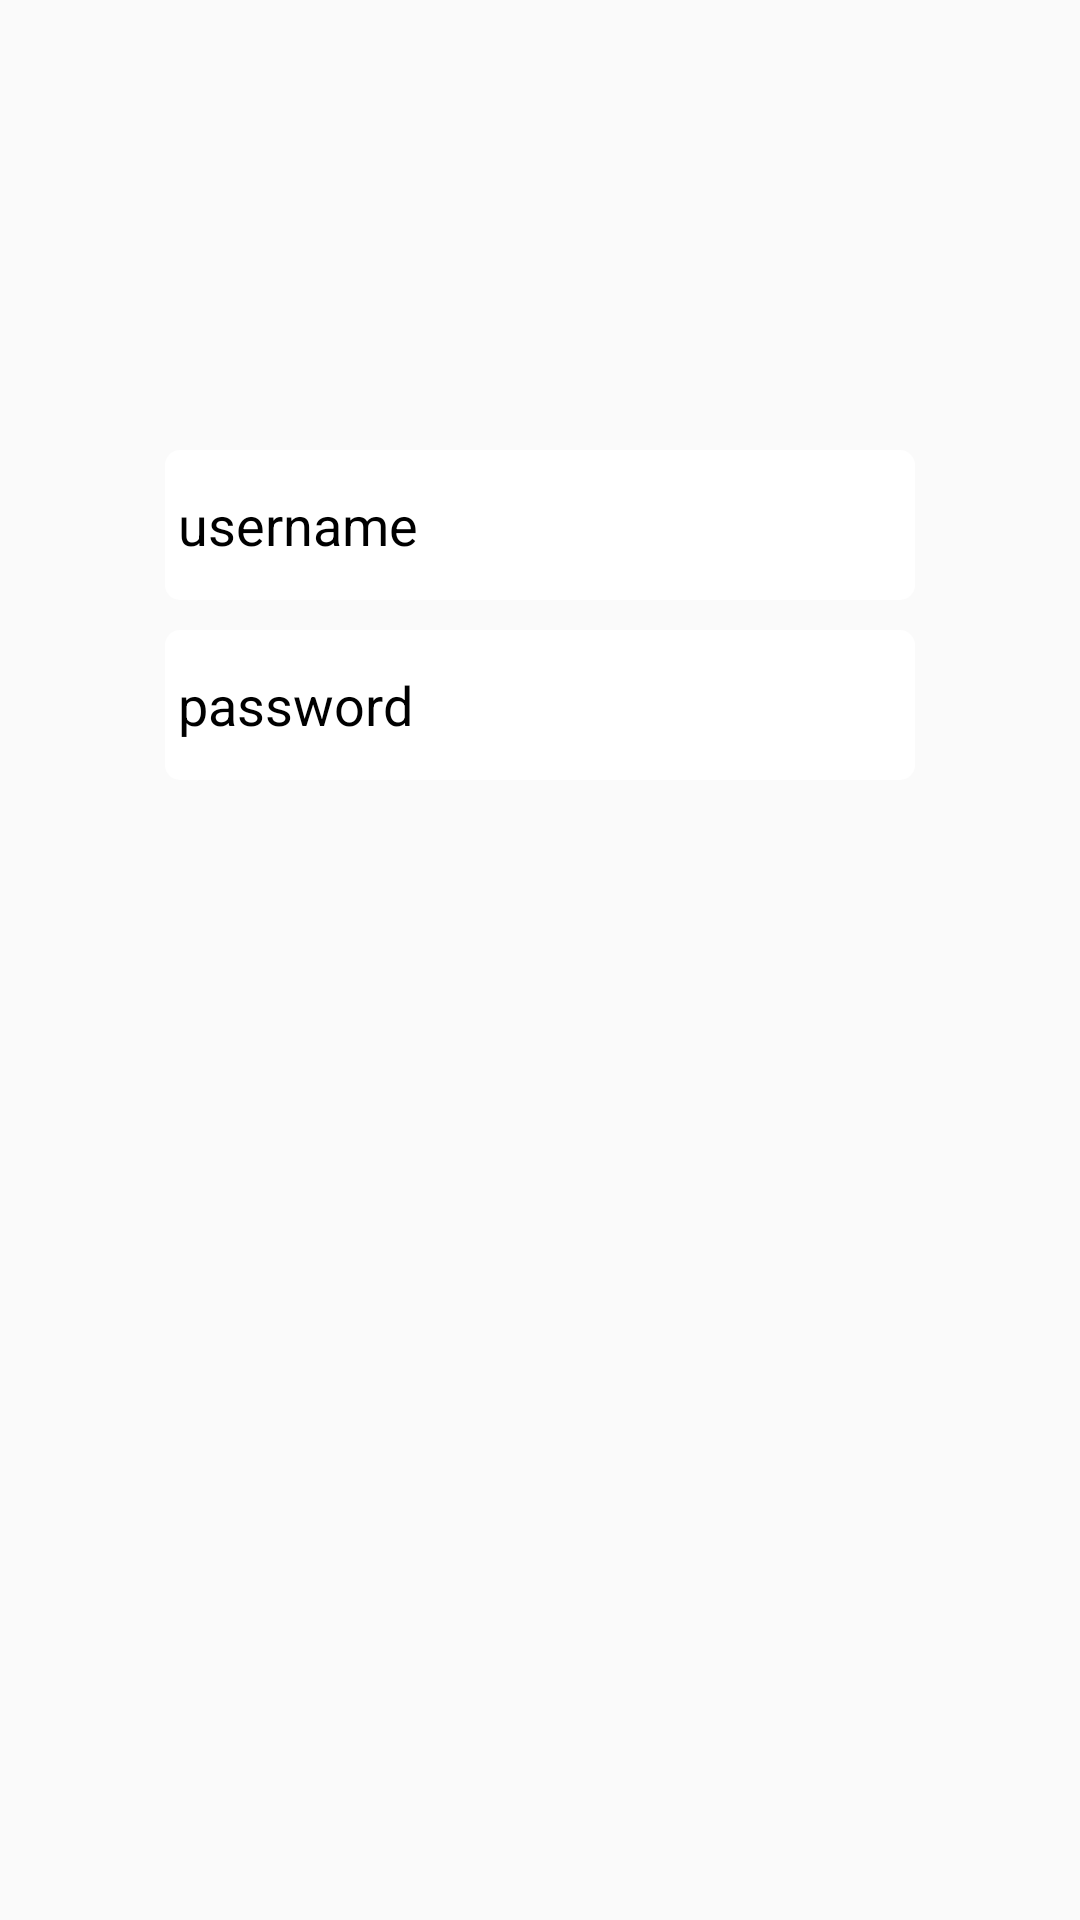

Reconstruct the res/layout file that produces this screen, plus the resources it refers to.
<!-- AndroidManifest.xml: application theme AppTheme -->
<!-- res/layout/activity_login.xml -->
<RelativeLayout
    xmlns:android="http://schemas.android.com/apk/res/android"
    xmlns:tools="http://schemas.android.com/tools"
    android:layout_width="match_parent"
    android:layout_height="match_parent"
    android:background="@drawable/bg_login"
    tools:context="com.apppartner.androidprogrammertest.LoginActivity">
    
    <EditText
        android:layout_width="@dimen/textbox_width"
        android:layout_height="@dimen/textbox_height"
        android:id="@+id/username"
        android:layout_centerHorizontal="true"
        android:layout_marginTop="150dp"
        android:hint=" username"
        android:textColorHint="@color/black"
        android:singleLine="true"
        android:background="@drawable/rounded_edittext"/>

    <EditText
        android:layout_width="@dimen/textbox_width"
        android:layout_height="@dimen/textbox_height"
        android:id="@+id/password"
        android:password="true"
        android:layout_centerHorizontal="true"
        android:layout_below="@+id/username"
        android:layout_marginTop="@dimen/top_margin"
        android:hint=" password"
        android:textColorHint="@color/black"
        android:singleLine="true"
        android:background="@drawable/rounded_edittext"/>

    <Button
        android:layout_width="@dimen/button_width"
        android:layout_height="@dimen/button_height"
        android:id="@+id/user_login"
        android:layout_centerHorizontal="true"
        android:layout_below="@+id/password"
        android:layout_marginTop="150dp"
        android:background="@drawable/btn_login"/>

</RelativeLayout>
<!-- resources referenced by this layout -->
<resources>
  <color name="black">#000000</color>
  <dimen name="button_height">60dp</dimen>
  <dimen name="button_width">250dp</dimen>
  <dimen name="textbox_height">50dp</dimen>
  <dimen name="textbox_width">250dp</dimen>
  <dimen name="top_margin">10dp</dimen>
  <!-- drawable rounded_edittext (drawable) -->
  <?xml version="1.0" encoding="utf-8"?>
  <shape xmlns:android="http://schemas.android.com/apk/res/android"
      android:shape="rectangle"
      android:padding="10dp">
      <solid android:color="#FFFFFF"/>
      <corners
          android:bottomRightRadius="5dp"
          android:bottomLeftRadius="5dp"
          android:topLeftRadius="5dp"
          android:topRightRadius="5dp"/>
  </shape>
  <style name="AppTheme" parent="Theme.AppCompat.Light.DarkActionBar">
          
          <item name="android:actionBarStyle">@style/MyActionBar</item>
      </style>
  <style name="MyActionBar" parent="@android:style/Widget.Holo.Light.ActionBar.Solid.Inverse">
      </style>
</resources>
